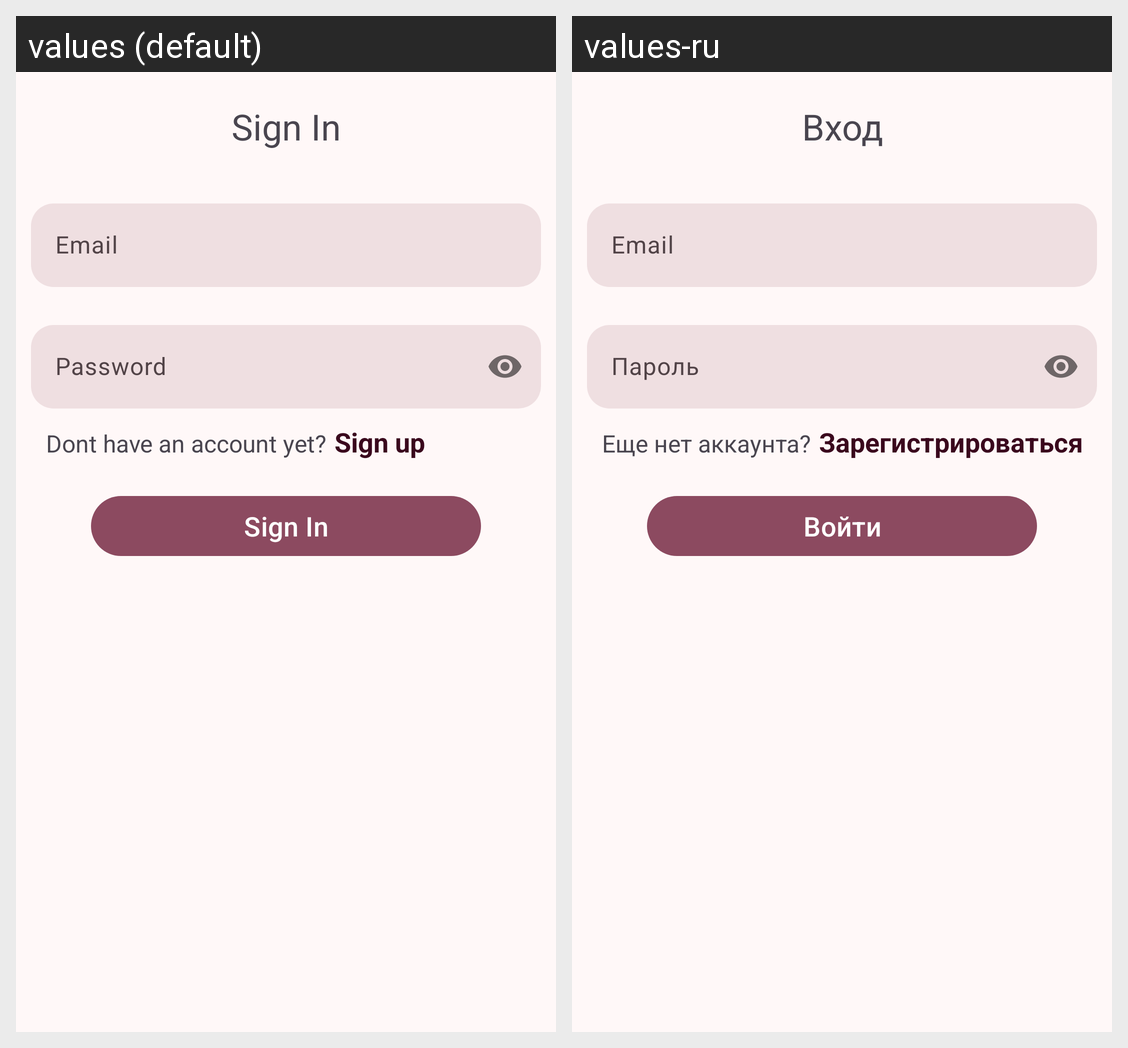

For this localized Android screen grid, give each drawn string resource with its value in every locale shown.
Android screen res/layout/fragment_sign_in.xml rendered under 2 locales, left to right: values (default), values-ru. Device: Nexus 5 (rendered at 1080×1920; each locale shown at half size, 540×960, under a caption strip naming it); theme Theme.MIREAScanner.
Strings drawn on this screen, with the default value and each locale's value (text and hints the layout hard-codes, and strings that could not be matched under every locale, appear in the picture but are not listed):

title_sign_in
  values: Sign In
  values-ru: Вход

text_dont_have_an_account_yet
  values: Dont have an account yet?
  values-ru: Еще нет аккаунта?

text_sign_up
  values: Sign up
  values-ru: Зарегистрироваться

text_sign_in
  values: Sign In
  values-ru: Войти
